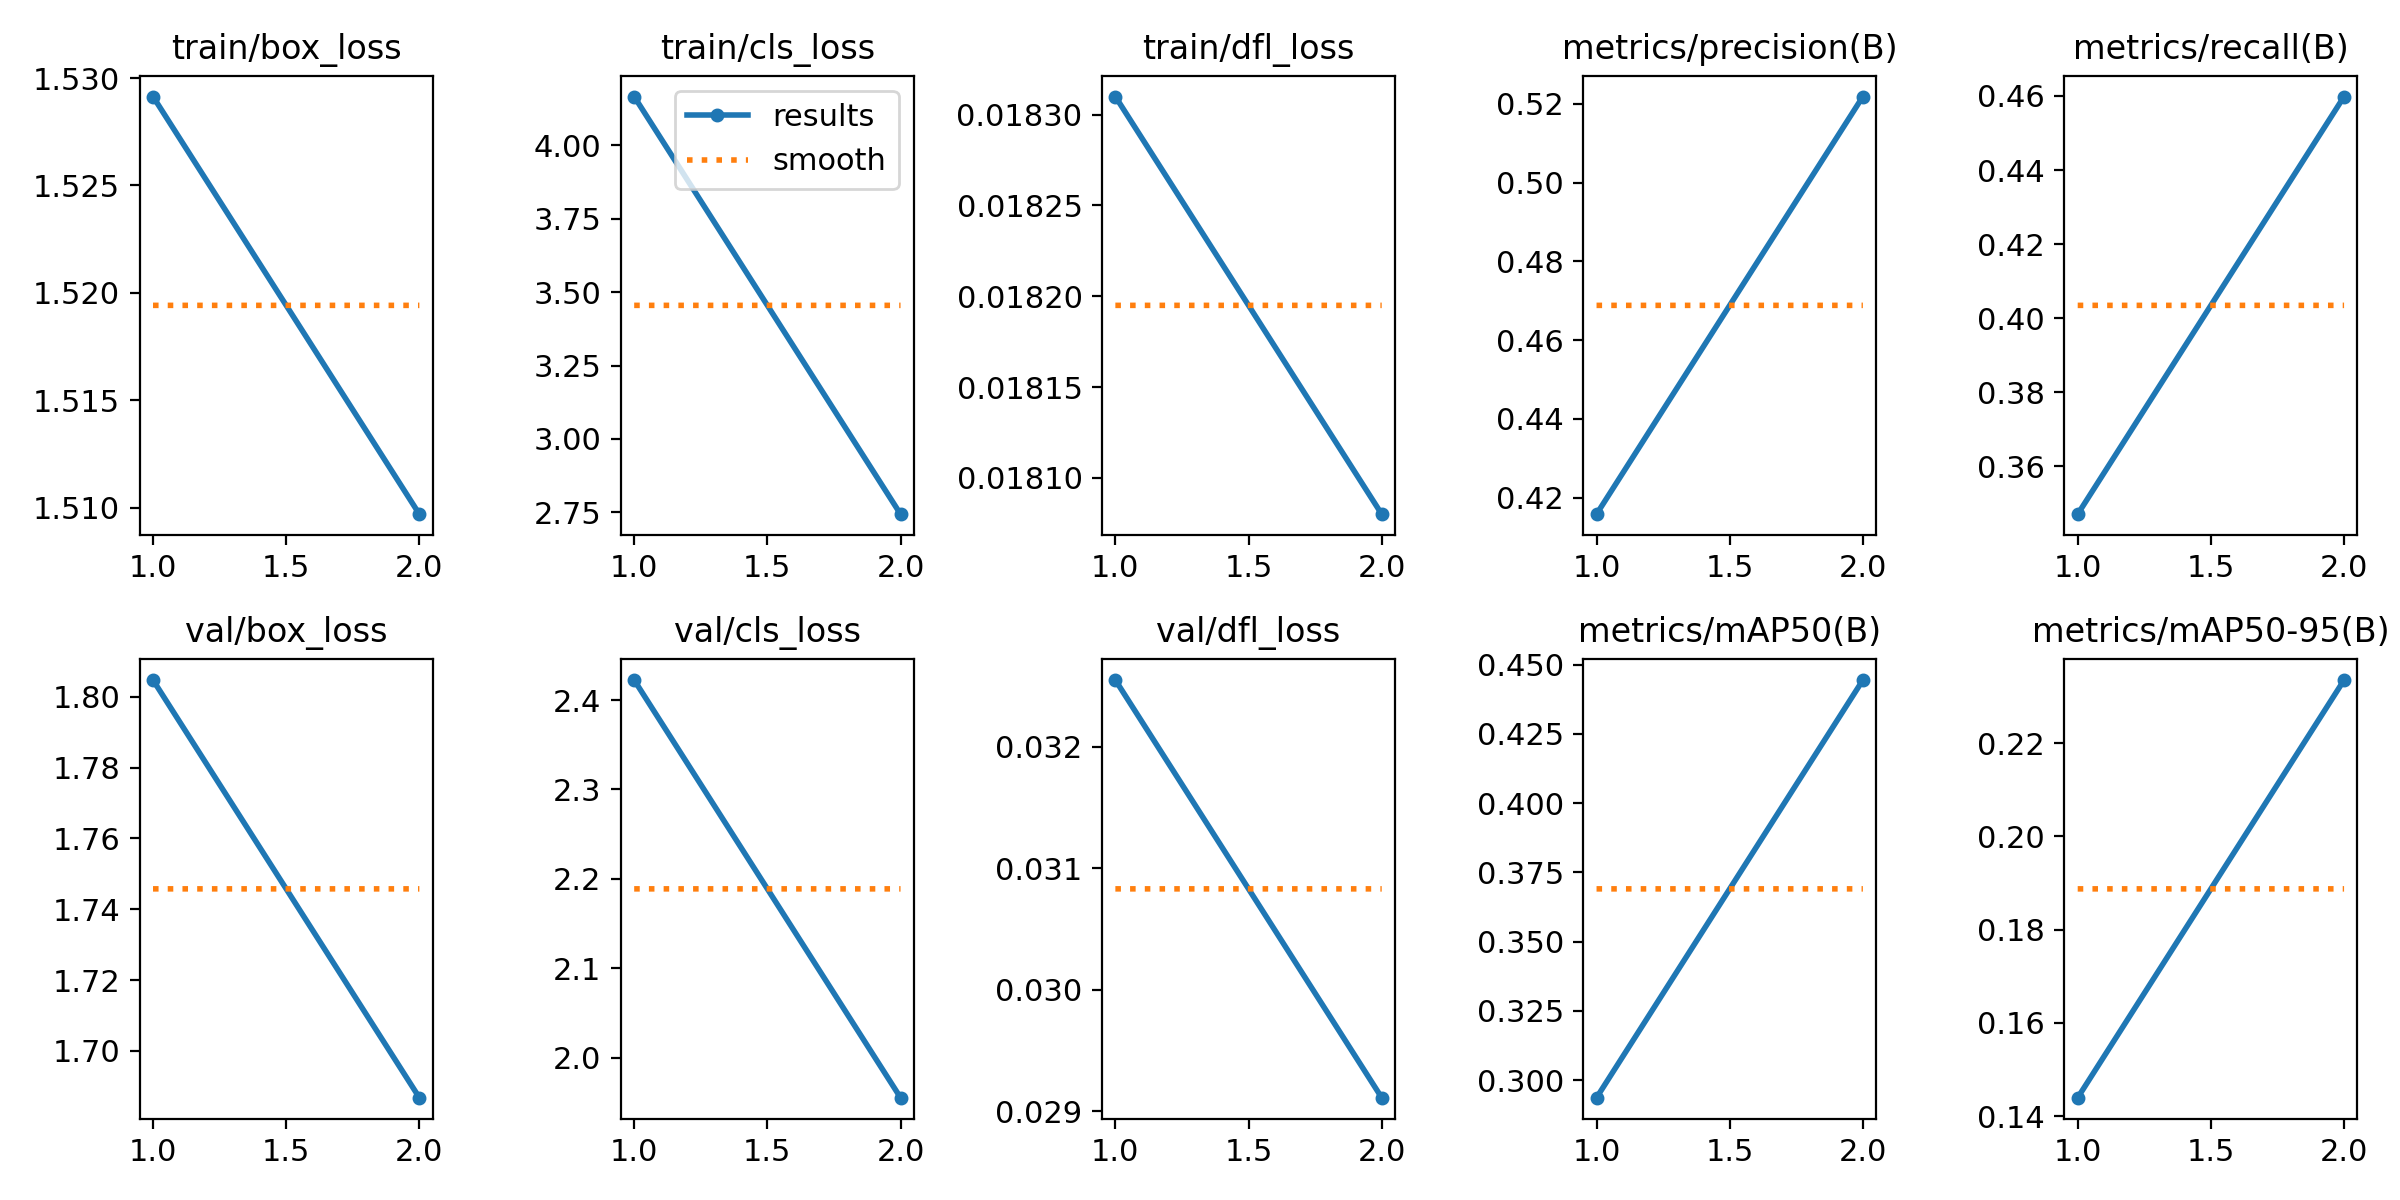

The data file committed next to this chart (first rows):
epoch, time, train/box_loss, train/cls_loss, train/dfl_loss, metrics/precision(B), metrics/recall(B), metrics/mAP50(B), metrics/mAP50-95(B), val/box_loss, val/cls_loss, val/dfl_loss, lr/pg0, lr/pg1, lr/pg2
1, 331.5, 1.529, 4.167, 0.01831, 0.4158, 0.3471, 0.2937, 0.144, 1.805, 2.422, 0.03255, 0.0004161, 0.0004161, 0.0004161
2, 655.6, 1.51, 2.744, 0.01808, 0.5219, 0.4598, 0.4444, 0.2335, 1.687, 1.955, 0.02911, 0.0004206, 0.0004206, 0.0004206
